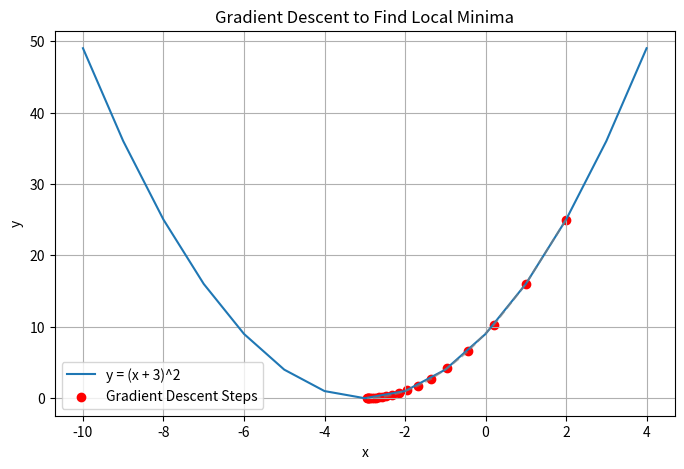

Source code (Python):
# Function: y = (x + 3)^2
# def function(x):
#     return (x + 3)**2

# # Derivative: dy/dx = 2(x + 3)
# def derivative(x):
#     return 2*(x + 3)

# # Starting point
x = 2
# learning_rate = 0.1

# print("Starting x value:", x)

# # Perform Gradient Descent for 20 iterations
# for i in range(20):
#     grad = derivative(x)
#     x = x - learning_rate * grad
#     print("Iteration", i+1, ": x =", x, " y =", function(x))

# print("\nFinal value of x (approx minimum):", x)


import matplotlib.pyplot as plt


def func(x):
    return (x + 3) ** 2

def grad(x):
    return 2 * (x + 3)


# Lists to store steps for visualization
x_vals = [x]
y_vals = [func(x)]

# Starting point
x = 2
learning_rate = 0.1

# Gradient Descent Loop
for i in range(20):
    dx = grad(x)
    x = x - learning_rate * dx

    x_vals.append(x)
    y_vals.append(func(x))

    print(f"Iteration {i+1}: x = {x:.5f}, f(x) = {func(x):.5f}")


print(f"\nLocal minimum at x = {x:.5f}, f(x) = {func(x):.5f}")

# Plotting the function and steps
x_plot = [i for i in range(-10, 5)]
y_plot = [func(i) for i in x_plot]

plt.figure(figsize=(8,5))
plt.plot(x_plot, y_plot, label="y = (x + 3)^2")
plt.scatter(x_vals, y_vals, color='red', label="Gradient Descent Steps")
plt.plot(x_vals, y_vals, linestyle='--', color='gray', alpha=0.6)
plt.title("Gradient Descent to Find Local Minima")
plt.xlabel("x")
plt.ylabel("y")
plt.legend()
plt.grid(True)
plt.show()